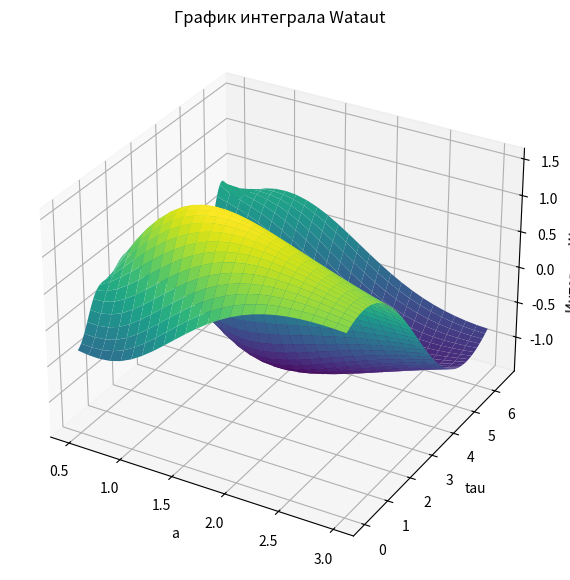

Source code (Python):
import numpy as np
import matplotlib.pyplot as plt
from math import *

# Функция ksi
def ksi(a, tau, t):
    return (1 / sqrt(a)) * (1 - ((t - tau) / a) ** 2) * exp(-0.5 * (((t - tau) / a) ** 2))

# Функция Watau
def Watau(a, tau, t_values, f_values):
    return np.array([ksi(a, tau, t) * f for t, f in zip(t_values, f_values)])

a_values = np.linspace(0.5, 3, 25)
tau_values = np.linspace(0, 6.5, 650)

# a_values = np.linspace(3.0, 3.1, 100)
# tau_values = np.linspace(0, 10, 100)

t_values = [0, 0.5, 1, 1.6, 2.1, 2.6, 3.1, 3.4, 3.6, 3.9, 4.2, 4.45, 4.7, 4.97, 5.24, 5.5, 5.7, 6.02, 6.28]
f_values = [0, 0.5, 0.9, 0.98, 0.8, 0.4, -0.8, 1.6, -1.4, -1.6, 1, -1.4, -2, 1.1, -1.1, -2.6, 1.8, 0, -1.05]

A_mesh, Tau_mesh = np.meshgrid(a_values, tau_values)
Z_mesh = np.zeros_like(A_mesh)

for i in range(len(a_values)):
    for j in range(len(tau_values)):
        a = a_values[i]
        tau = tau_values[j]

        W_values = Watau(a, tau, t_values, f_values)
        integral = np.trapz(W_values, t_values)
        Z_mesh[j, i] = integral

fig = plt.figure(figsize=(10, 7))
ax = fig.add_subplot(111, projection='3d')
ax.plot_surface(A_mesh, Tau_mesh, Z_mesh, cmap='viridis')

ax.set_xlabel('a')
ax.set_ylabel('tau')
ax.set_zlabel('Интеграл Wataut')
ax.set_title('График интеграла Wataut')

plt.show()
